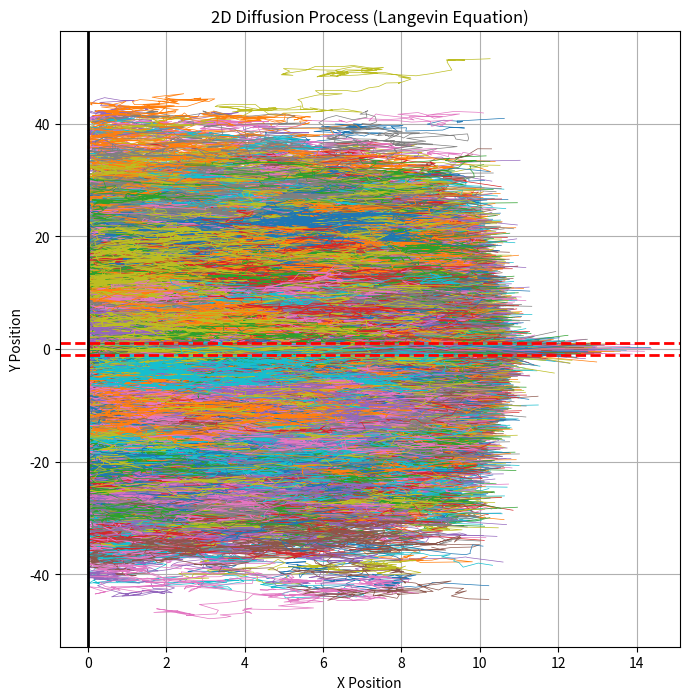
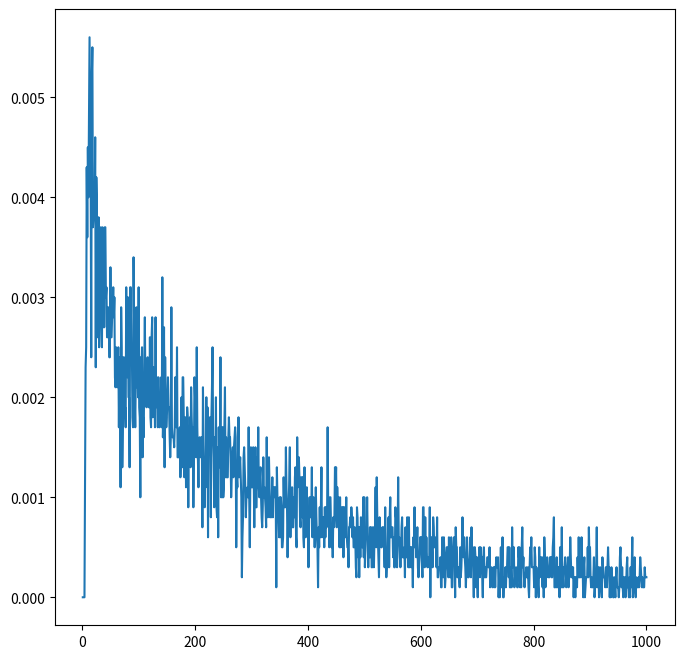
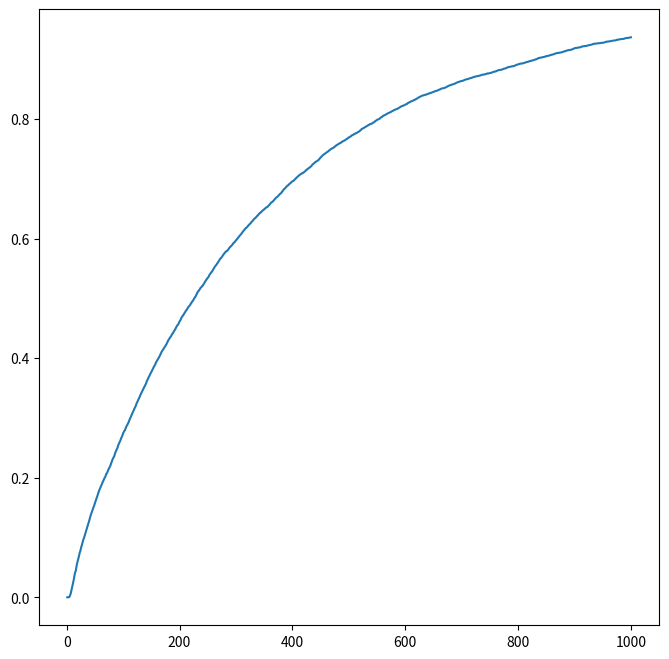
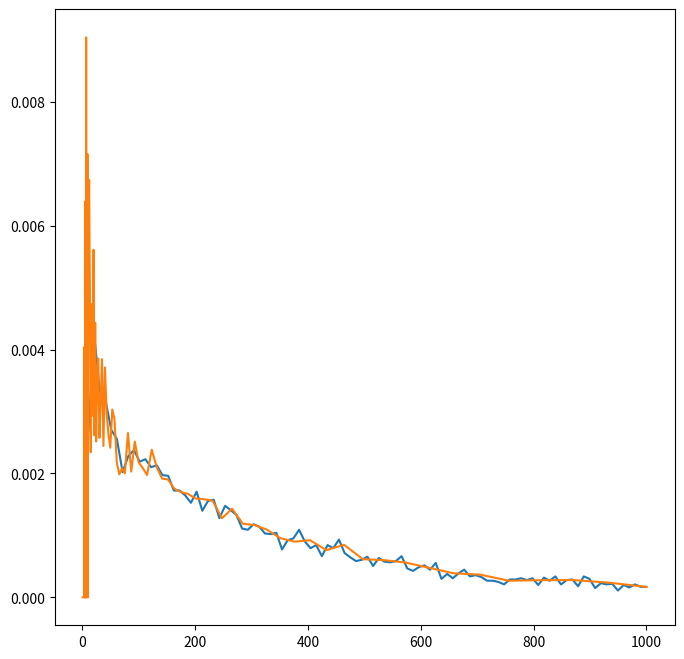

The matplotlib source for these figures, in order:
import numpy as np
import math
import scipy.stats
import time

# Features ###################################################################
plotCharts = True # It controls graphical features (disable when run on HPC)
recordVideo = False # It slows down the script
recordTrajectories = True # It uses up memory

if plotCharts:
    import matplotlib.pyplot as plt
    from matplotlib.animation import FuncAnimation

# Parameters #################################################################
num_steps = int(1e3) # Number of steps
Dm = 0.1  # Diffusion for particles moving in the porous matrix
Df = 1  # Diffusion for particles moving in the fracture
dt = 1 # Time step
meanEta = 0 # Spatial jump distribution paramenter
stdEta = 1 # Spatial jump distribution paramenter
num_particles = int(1e4) # Number of particles in the simulation
uby = 1 # Vertical Upper Boundary
lby = -1 # Vertical Lower Boundary
lbx = 0 # Horizontal Left Boundary
rbx = 10 # Horizontal Right Boundary
init_shift = 0 # It aggregates the initial positions of the particles around the centre of the domain
reflectedInward = 90 # Percentage of impacts from the fracture reflected again into the fracture
reflectedOutward = 20 # Percentage of impacts from the porous matrix reflected again into the porous matrix
animatedParticle = 0 # Index of the particle whose trajectory will be animated
fTstp = 0 # First time step to be recorded in the video
lTstp = 90 # Final time step to appear in the video
bins = 100 # Number of bins for the logarithmic plot

bouncesBackIn = 0
bouncesBackOut = 0
crossInToOut = 0
crossOutToIn = 0
staysIn = 0
staysOut = 0

t = 0
pdf_part = []
x = np.zeros(num_particles) # Horizontal initial positions
y = np.linspace(lby+init_shift, uby-init_shift, num_particles) # Vertical initial positions
xPath = np.zeros((num_particles, num_steps))  # Matrix for storing x trajectories
yPath = np.zeros((num_particles, num_steps))  # Matrix for storing y trajectories
inside = [True for _ in range(num_particles)]
outsideAbove = [False for _ in range(num_particles)]
outsideBelow = [False for _ in range(num_particles)]

start_time = time.time() # Start timing the while loop

# Time loop ###########################################################################

while t<num_steps*dt:

    # Store the positions of each particle for all the time steps 
    if recordTrajectories:
        xPath[:, t] = x  # Store x positions for the current time step
        yPath[:, t] = y  # Store y positions for the current time step        

    isIn = x<rbx # Get the positions of the particles that are still in the domain (wheter inside or outside the fracture)
    fracture = isIn & inside
    matrix = isIn & np.logical_or(outsideAbove, outsideBelow)

    # Update ALL the particles' position for time step t
    x[fracture] = x[fracture] + np.sqrt(2*Df*dt)*np.random.normal(meanEta, stdEta, np.sum(fracture))
    y[fracture] = y[fracture] + np.sqrt(2*Df*dt)*np.random.normal(meanEta, stdEta, np.sum(fracture))
    x[matrix] = x[matrix] + np.sqrt(2*Dm*dt)*np.random.normal(meanEta, stdEta, np.sum(matrix))
    y[matrix] = y[matrix] + np.sqrt(2*Dm*dt)*np.random.normal(meanEta, stdEta, np.sum(matrix))

    # Elastic reflection for the particles which hit the fracture's walls and some of them can diffuse into the matrix
    x = np.where(x<lbx, -x+2*lbx, x)

    crossOutAbove = inside & (y>uby)
    crossOutBelow = inside & (y<lby)
    crossInAbove = outsideAbove  & (y > lby) & (y < uby)
    crossInBelow = outsideBelow & (y>lby) & (y<uby)

    crossInToOut = np.random.rand(num_particles) < reflectedInward/100
    crossOutToIn = np.random.rand(num_particles) > reflectedOutward/100

    crossInToOutAbove = crossOutAbove & crossInToOut # Above upper boundary y
    crossInToOutBelow = crossOutBelow & crossInToOut # Below lower boundary y
    crossOutToInAbove = crossInAbove & crossOutToIn # Above upper boundary y
    crossOutToInBelow = crossInBelow & crossOutToIn # Below lower boundary y

    y = np.where(crossInToOutAbove, -y+2*uby, y)
    y = np.where(crossInToOutBelow, -y+2*lby, y)
    y = np.where(crossOutToInAbove, -y+2*uby, y)
    y = np.where(crossOutToInBelow, -y+2*lby, y)

    inside = (y<uby) & (y>lby) # Particles inside the fracture
    outsideAbove = y>uby # Particles in the porous matrix above the fracture
    outsideBelow = y<lby #Particles in the porous matrix below the fracture

    # Slightly less efficient implementation of the reflection boundary condition
    '''x[x<lbx] = -x[x<lbx] + 2*lbx
    y[y<lby] = -y[y<lby] + 2*lby
    y[y>uby] = -y[y>uby] + 2*lby'''

    pdf_part.append(sum(x[isIn]>rbx)) # Count the particle which exit the right boundary at each time step

    t = t + dt

end_time = time.time() # Stop timing the while loop
execution_time = end_time - start_time

# Plot section #########################################################################
if plotCharts and recordTrajectories:
    plt.figure(figsize=(8, 8))
    for i in range(num_particles):
        plt.plot(xPath[i], yPath[i], lw=0.5)
    plt.axhline(y=uby, color='r', linestyle='--', linewidth=2)
    plt.axhline(y=lby, color='r', linestyle='--', linewidth=2)
    plt.axvline(x=lbx, color='black', linestyle='-', linewidth=2)
    plt.title("2D Diffusion Process (Langevin Equation)")
    plt.xlabel("X Position")
    plt.ylabel("Y Position")
    plt.grid(True)
    plt.show()

Time = np.linspace(dt, t, len(pdf_part))
pdf_part = np.asarray(pdf_part)
plt.figure(figsize=(8, 8))
plt.plot(Time, pdf_part/num_particles)
plt.figure(figsize=(8, 8))
plt.plot(Time, np.cumsum(pdf_part)/num_particles)

i = 0
particlesTstep=np.zeros(num_particles)
# Retrieve the number of steps for each particle from the pdf of the breakthrough curve
for index, value in enumerate(pdf_part):
    particlesTstep[i:i+value] = index
    i = i+value
# Logarithmic plot
timeLinSpaced = np.linspace(dt, t, bins) # Linearly spaced bins
timeLogSpaced = np.logspace(np.log10(dt), np.log10(t), bins) # Logarithmic spaced bins
countsLin, binEdgesLin = np.histogram(particlesTstep, timeLinSpaced)
countsLog, binEdgesLog = np.histogram(particlesTstep, timeLogSpaced)
countsNormLin = (countsLin/num_particles)/np.diff(binEdgesLin)
countsNormLog = (countsLog/num_particles)/np.diff(binEdgesLog)
plt.figure(figsize=(8, 8))
plt.plot(binEdgesLin[1:], countsNormLin)
plt.plot(binEdgesLog[1:], countsNormLog)
print(f"Execution time: {execution_time:.6f} seconds")